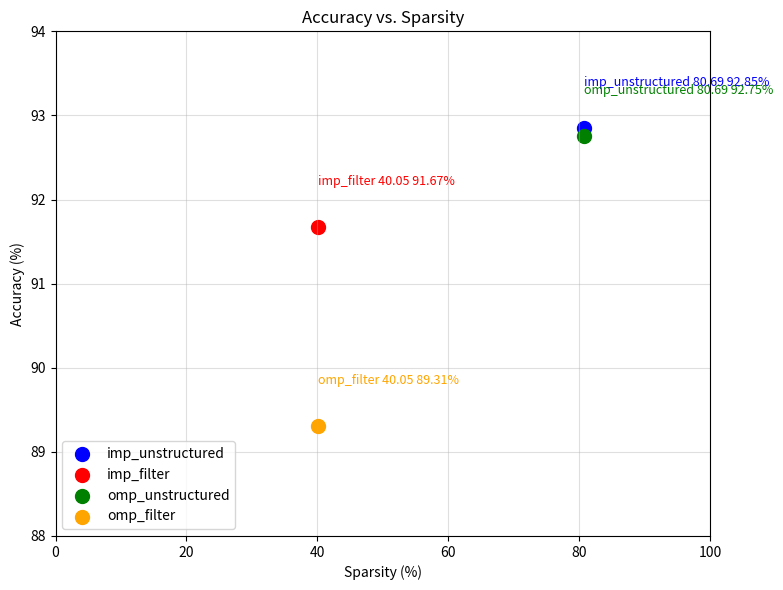

Here is the Python script that generated this plot:
import matplotlib.pyplot as plt

# Data points
sparsity = [80.69, 40.05, 80.69, 40.05]
accuracy = [92.850, 91.670, 92.750, 89.310]
labels = ['imp_unstructured', 'imp_filter', 'omp_unstructured', 'omp_filter']
colors = ['blue', 'red', 'green', 'orange']  # Assign unique colors to each point

# Plot the data
plt.figure(figsize=(8, 6))
for i in range(len(sparsity)):
    plt.scatter(sparsity[i], accuracy[i], label=labels[i], s=100, color=colors[i])  # Scatter points
    # Annotate each point with its name and sparsity, in the same color as the point
    plt.text(
        sparsity[i], accuracy[i] + 0.5, 
        f"{labels[i]} {sparsity[i]:.2f} {accuracy[i]}%", 
        ha='left', fontsize=9, color=colors[i]
    )

# Add labels and legend
plt.title("Accuracy vs. Sparsity")
plt.xlabel("Sparsity (%)")
plt.ylabel("Accuracy (%)")
plt.xlim(0, 100)  # X-axis range (Sparsity)
plt.ylim(88, 94)  # Y-axis range (Accuracy)
plt.grid(alpha=0.4)
plt.legend(loc="lower left")
plt.tight_layout()

# Show the plot
plt.show()
